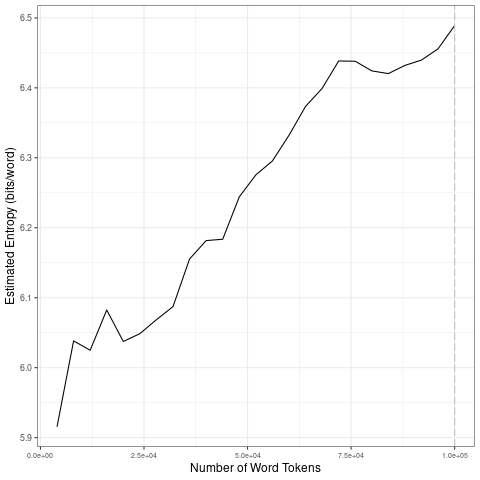

The table this chart was drawn from, first rows:
file, entropy.Corpus.Size, entropy.Entropy, sd.Corpus.Size, sd.SD
data/2021_by_en/2021-09-23_tokens_1-gram…, 4000, 5.915, 20000, 0.06222
data/2021_by_en/2021-09-23_tokens_1-gram…, 8000, 6.038, 40000, 0.0574
data/2021_by_en/2021-09-23_tokens_1-gram…, 12000, 6.025, 60000, 0.05615
data/2021_by_en/2021-09-23_tokens_1-gram…, 16000, 6.082, 80000, 0.02803
data/2021_by_en/2021-09-23_tokens_1-gram…, 20000, 6.037, 1e+05, 0.0266
data/2021_by_en/2021-09-23_tokens_1-gram…, 24000, 6.049, 20000, 0.06222
data/2021_by_en/2021-09-23_tokens_1-gram…, 28000, 6.069, 40000, 0.0574
data/2021_by_en/2021-09-23_tokens_1-gram…, 32000, 6.087, 60000, 0.05615
data/2021_by_en/2021-09-23_tokens_1-gram…, 36000, 6.155, 80000, 0.02803
data/2021_by_en/2021-09-23_tokens_1-gram…, 40000, 6.182, 1e+05, 0.0266
data/2021_by_en/2021-09-23_tokens_1-gram…, 44000, 6.184, 20000, 0.06222
data/2021_by_en/2021-09-23_tokens_1-gram…, 48000, 6.244, 40000, 0.0574
data/2021_by_en/2021-09-23_tokens_1-gram…, 52000, 6.276, 60000, 0.05615
data/2021_by_en/2021-09-23_tokens_1-gram…, 56000, 6.295, 80000, 0.02803
data/2021_by_en/2021-09-23_tokens_1-gram…, 60000, 6.332, 1e+05, 0.0266
data/2021_by_en/2021-09-23_tokens_1-gram…, 64000, 6.373, 20000, 0.06222
data/2021_by_en/2021-09-23_tokens_1-gram…, 68000, 6.399, 40000, 0.0574
data/2021_by_en/2021-09-23_tokens_1-gram…, 72000, 6.438, 60000, 0.05615
data/2021_by_en/2021-09-23_tokens_1-gram…, 76000, 6.438, 80000, 0.02803
data/2021_by_en/2021-09-23_tokens_1-gram…, 80000, 6.424, 1e+05, 0.0266
data/2021_by_en/2021-09-23_tokens_1-gram…, 84000, 6.42, 20000, 0.06222
data/2021_by_en/2021-09-23_tokens_1-gram…, 88000, 6.432, 40000, 0.0574
data/2021_by_en/2021-09-23_tokens_1-gram…, 92000, 6.44, 60000, 0.05615
data/2021_by_en/2021-09-23_tokens_1-gram…, 96000, 6.456, 80000, 0.02803
data/2021_by_en/2021-09-23_tokens_1-gram…, 1e+05, 6.489, 1e+05, 0.0266
